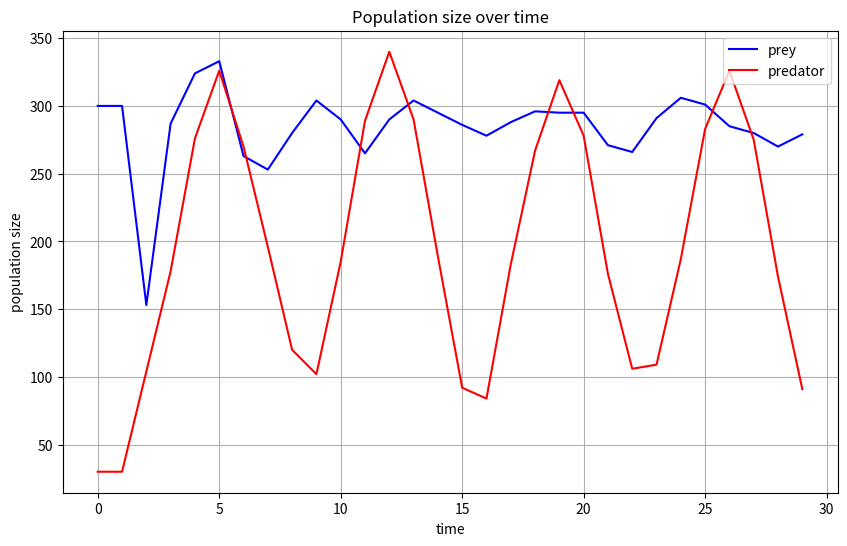

The matplotlib source for this figure:
# @Author  : Mei Jiaojiao
# @Time    : 2023/12/1 10:41
# @Software: PyCharm
# @File    : Two_Species_3rd.py


# @Author  : Mei Jiaojiao
# @Time    : 2023/12/01 08:52
# @Software: PyCharm
# @File    : Two_Species.py

import numpy as np
from matplotlib import pyplot as plt
from matplotlib.offsetbox import OffsetImage, AnnotationBbox
from tqdm import tqdm


class Species:
    def __init__(self, params):
        self.params = params
        self.x_grid = params['x_grid']
        self.y_grid = params['y_grid']
        self.species_name = params['species_name']
        self.species_average_life_span = params['species_average_life_span']
        self.species_offspring_possion_mean = params['species_offspring_possion_mean']
        self.init_species_size = params['init_species_size']
        self.activity_radius_max = params['activity_radius_max']
        self.speed_max = params['speed_max']

    def birth_time(self, agent, current_time):
        agent.birth_time = current_time
        return agent.birth_time

    def death_time(self, agent, current_time):
        agent.death_time = np.random.poisson(self.species_average_life_span) + current_time
        return agent.death_time

    def num_offspring(self, agent):
        agent.num_offspring = np.random.poisson(self.species_offspring_possion_mean)
        return agent.num_offspring

    def activity_radius(self, agent):
        mean = self.activity_radius_max / 2
        std = self.activity_radius_max / 6
        agent.activity_radius = np.random.normal(mean, std)
        return agent.activity_radius


class Prey(Species):
    def __init__(self, ID, x, y, params, current_time, status=None):
        super().__init__(params)
        self.ID = ID
        self.birth_time = self.birth_time(self, current_time)
        self.death_time = self.death_time(self, current_time)
        self.num_offspring = self.num_offspring(self)
        self.activity_radius = self.activity_radius(self)
        self.status = status
        self.x = np.random.rand() * self.x_grid if x is None else x
        self.y = np.random.rand() * self.y_grid if y is None else y
        self.speed = np.random.rand() * self.speed_max
        self.being_caught = False

    def enemy_action(self, current_time, predators, current_predator_pop_size):
        if not self.being_caught:
            for predator in predators:
                distance = np.sqrt((self.x - predator.x) ** 2 + (self.y - predator.y) ** 2)
                if distance <= (self.activity_radius + predator.activity_radius):
                    self.being_caught = True
                    time_for_predation = 1
                    self.death_time = time_for_predation + current_time
                    predator.death_time += time_for_predation
                    if np.random.rand() < 1 - current_predator_pop_size / predator_pop_limit:
                        predator.num_offspring += 1
                elif distance <= self.activity_radius_max + predator.activity_radius_max:
                    angle = np.arctan2(self.y - predator.y, self.x - predator.x)
                    # for prey, it should run away from predator
                    self.x = self.x + np.cos(angle) * self.speed
                    self.y = self.y + np.sin(angle) * self.speed
                    # for predator, it should chase prey
                    predator.x = predator.x + np.cos(angle) * predator.speed
                    predator.y = predator.y + np.sin(angle) * predator.speed
                    # check boundary
                    if self.x > self.x_grid:
                        self.x = self.x_grid
                    elif self.x < 0:
                        self.x = 0
                    if self.y > self.y_grid:
                        self.y = self.y_grid
                    elif self.y < 0:
                        self.y = 0
                    if predator.x > self.x_grid:
                        predator.x = self.x_grid
                    elif predator.x < 0:
                        predator.x = 0
                    if predator.y > self.y_grid:
                        predator.y = self.y_grid
                    elif predator.y < 0:
                        predator.y = 0
                else:
                    pass


def generate_new_offspring(population, current_time, ID_Count, pop_limit):
    new_offspring = []
    current_pop_size = len(population)
    for agent in population:
        while agent.num_offspring > 0:
            if np.random.rand() < 1 - current_pop_size / pop_limit:
                agent.num_offspring -= 1
                # prepare for new offspring
                ID = ID_Count
                ID_Count += 1
                x = agent.x + np.random.normal(0, 1) * np.random.choice([-1, 1])
                y = agent.y + np.random.normal(0, 1) * np.random.choice([-1, 1])
                if agent.species_name == 'prey':
                    new_offspring.append(
                        Prey(ID, x, y, prey_params, current_time + 1, None))
                if agent.species_name == 'predator':
                    new_offspring.append(
                        Predator(ID, x, y, predator_params, current_time + 1, None))
                current_pop_size += 1
            else:
                break
    return new_offspring, ID_Count


class Predator(Species):
    def __init__(self, ID, x, y, params, current_time, status=None):
        super().__init__(params)
        self.ID = ID
        self.birth_time = self.birth_time(self, current_time)
        self.death_time = self.death_time(self, current_time)
        self.num_offspring = self.num_offspring(self)
        self.activity_radius = self.activity_radius(self)
        self.status = status
        self.x = np.random.rand() * self.x_grid if x is None else x
        self.y = np.random.rand() * self.y_grid if y is None else y
        self.speed = np.random.rand() * self.speed_max
        self.eat = False
        self.not_eat = 0

    def prey_action(self, current_time, preys, current_predator_pop_size):
        for prey in preys:
            if prey.being_caught:
                continue
            else:
                distance = np.sqrt((self.x - prey.x) ** 2 + (self.y - prey.y) ** 2)
                if distance <= (self.activity_radius + prey.activity_radius):
                    prey.being_caught = True
                    self.eat = True
                    time_for_predation = 1
                    prey.death_time = time_for_predation + current_time
                    self.death_time += time_for_predation
                    if np.random.rand() < 1 - current_predator_pop_size / predator_pop_limit:
                        self.num_offspring += 1
                elif distance <= self.activity_radius_max + prey.activity_radius_max:
                    angle = np.arctan2(self.y - prey.y, self.x - prey.x)
                    # for predator, it should chase prey
                    self.x = self.x + np.cos(angle) * self.speed
                    self.y = self.y + np.sin(angle) * self.speed
                    # for prey, it should run away from predator
                    prey.x = prey.x + np.cos(angle) * prey.speed
                    prey.y = prey.y + np.sin(angle) * prey.speed
                    # check boundary
                    if self.x > self.x_grid:
                        self.x = self.x_grid
                    elif self.x < 0:
                        self.x = 0
                    if self.y > self.y_grid:
                        self.y = self.y_grid
                    elif self.y < 0:
                        self.y = 0
                    if prey.x > self.x_grid:
                        prey.x = self.x_grid
                    elif prey.x < 0:
                        prey.x = 0
                    if prey.y > self.y_grid:
                        prey.y = self.y_grid
                    elif prey.y < 0:
                        prey.y = 0
                else:
                    pass


def update_predators_status(population, current_time):
    for agent in population:
        if current_time - 1 <= agent.death_time <= current_time:
            agent.status = 'dead'
        elif current_time - 1 <= agent.birth_time <= current_time:
            agent.status = 'active'
        if not agent.eat:
            agent.not_eat += 1
        if agent.not_eat == 5:
            agent.status = 'dead'


def update_prey_status(population, current_time):
    for agent in population:
        if current_time - 1 <= agent.death_time <= current_time:
            agent.status = 'dead'
        elif current_time - 1 <= agent.birth_time <= current_time:
            agent.status = 'active'


# Prey and Predator params
x_grid = 28
y_grid = 28
prey_pop_limit = 550
time = 30
prey_params = {
    'x_grid': x_grid,
    'y_grid': y_grid,
    'species_name': 'prey',
    'species_average_life_span': 20,
    'species_offspring_possion_mean': 10,
    'init_species_size': 300,
    'activity_radius_max': 2,
    'speed_max': 3
}
predator_pop_limit = 300
predator_params = {
    'x_grid': x_grid,
    'y_grid': y_grid,
    'species_name': 'predator',
    'species_average_life_span': 8,
    'species_offspring_possion_mean': 1.5,
    'init_species_size': 30,
    'activity_radius_max': 13,
    'speed_max': 4
}

# Create prey and predator populations
preys = [Prey(i, None, None, prey_params, 0, 'active') for i in range(prey_params['init_species_size'])]
predators = [Predator(i, None, None, predator_params, 0, 'active') for i in
             range(predator_params['init_species_size'])]


def Current_landscape(preys, predators, curren_time):
    prey_pos = np.array([[prey.x, prey.y] for prey in preys])
    prey_radius = [prey.activity_radius for prey in preys]
    predator_pos = np.array([[predator.x, predator.y] for predator in predators])
    predator_radius = [predator.activity_radius for predator in predators]

    prey_image = OffsetImage(plt.imread('prey.png'), zoom=0.01)
    predator_image = OffsetImage(plt.imread('predator.png'), zoom=0.035)

    plt.figure(figsize=(10, 6))
    plt.scatter(prey_pos[:, 0], prey_pos[:, 1], s=10, label='prey')
    plt.scatter(predator_pos[:, 0], predator_pos[:, 1], s=10, label='predator')

    for i in range(len(prey_pos)):
        imagebox = AnnotationBbox(prey_image, prey_pos[i], frameon=False, alpha=1)
        plt.gcf().gca().add_artist(imagebox)
        circle = plt.Circle(prey_pos[i], prey_radius[i], color='b', fill=False)
        plt.gcf().gca().add_artist(circle)

    for i in range(len(predator_pos)):
        imagebox = AnnotationBbox(predator_image, predator_pos[i], frameon=False, alpha=1)
        plt.gcf().gca().add_artist(imagebox)
        circle = plt.Circle(predator_pos[i], predator_radius[i], color='r', fill=False)
        plt.gcf().gca().add_artist(circle)

    plt.xlabel('x')
    plt.ylabel('y')
    plt.legend(loc='upper right', fontsize=10)
    plt.title('Current Landscape')
    plt.savefig('Current_Landscape' + str(curren_time) + '.png', dpi=300, bbox_inches='tight', pad_inches=0.1)
    plt.show()


def pop_history_plot(pop_history):
    plt.figure(figsize=(10, 6))
    plt.plot([i for i in range(len(pop_history))], [i[0] for i in pop_history], label='prey', color='b')
    plt.plot([i for i in range(len(pop_history))], [i[1] for i in pop_history], label='predator', color='r')
    plt.xlabel('time')
    plt.ylabel('population size')
    plt.title('Population size over time')
    plt.grid()
    plt.legend(loc='upper right', fontsize=10)
    plt.savefig('Population_size_over_time.png', dpi=300, bbox_inches='tight', pad_inches=0.1)
    plt.show()


# create main function
if __name__ == '__main__':
    # set time

    # set ID
    Prey_ID_Count = prey_params['init_species_size']
    Predator_ID_Count = predator_params['init_species_size']
    # set pop_history
    pop_history = []

    for current_time in tqdm(range(1, time + 1)):
        # print('current time: ', current_time)

        # get alive prey and predator
        preys_alive = [prey for prey in preys if prey.status == 'active']
        predators_alive = [predator for predator in predators if predator.status == 'active']

        # record population history
        pop_history.append([len(preys_alive), len(predators_alive)])

        # check distance between prey and predator
        for prey in preys_alive:
            prey.enemy_action(current_time, predators_alive, current_predator_pop_size=len(predators_alive))
        for predator in predators_alive:
            predator.prey_action(current_time, preys_alive, current_predator_pop_size=len(predators_alive))

        # generate new offspring
        preys_new_offspring, Prey_ID_Count = generate_new_offspring(preys_alive, current_time, Prey_ID_Count,
                                                                    prey_pop_limit)
        predators_new_offspring, Predator_ID_Count = generate_new_offspring(predators_alive, current_time,
                                                                            Predator_ID_Count, predator_pop_limit)

        # update if prey and predator are alive
        update_prey_status(preys, current_time)
        update_predators_status(predators, current_time)

        # add new offspring to population
        preys.extend(preys_new_offspring)
        predators.extend(predators_new_offspring)

        #

    pop_history_plot(pop_history)
